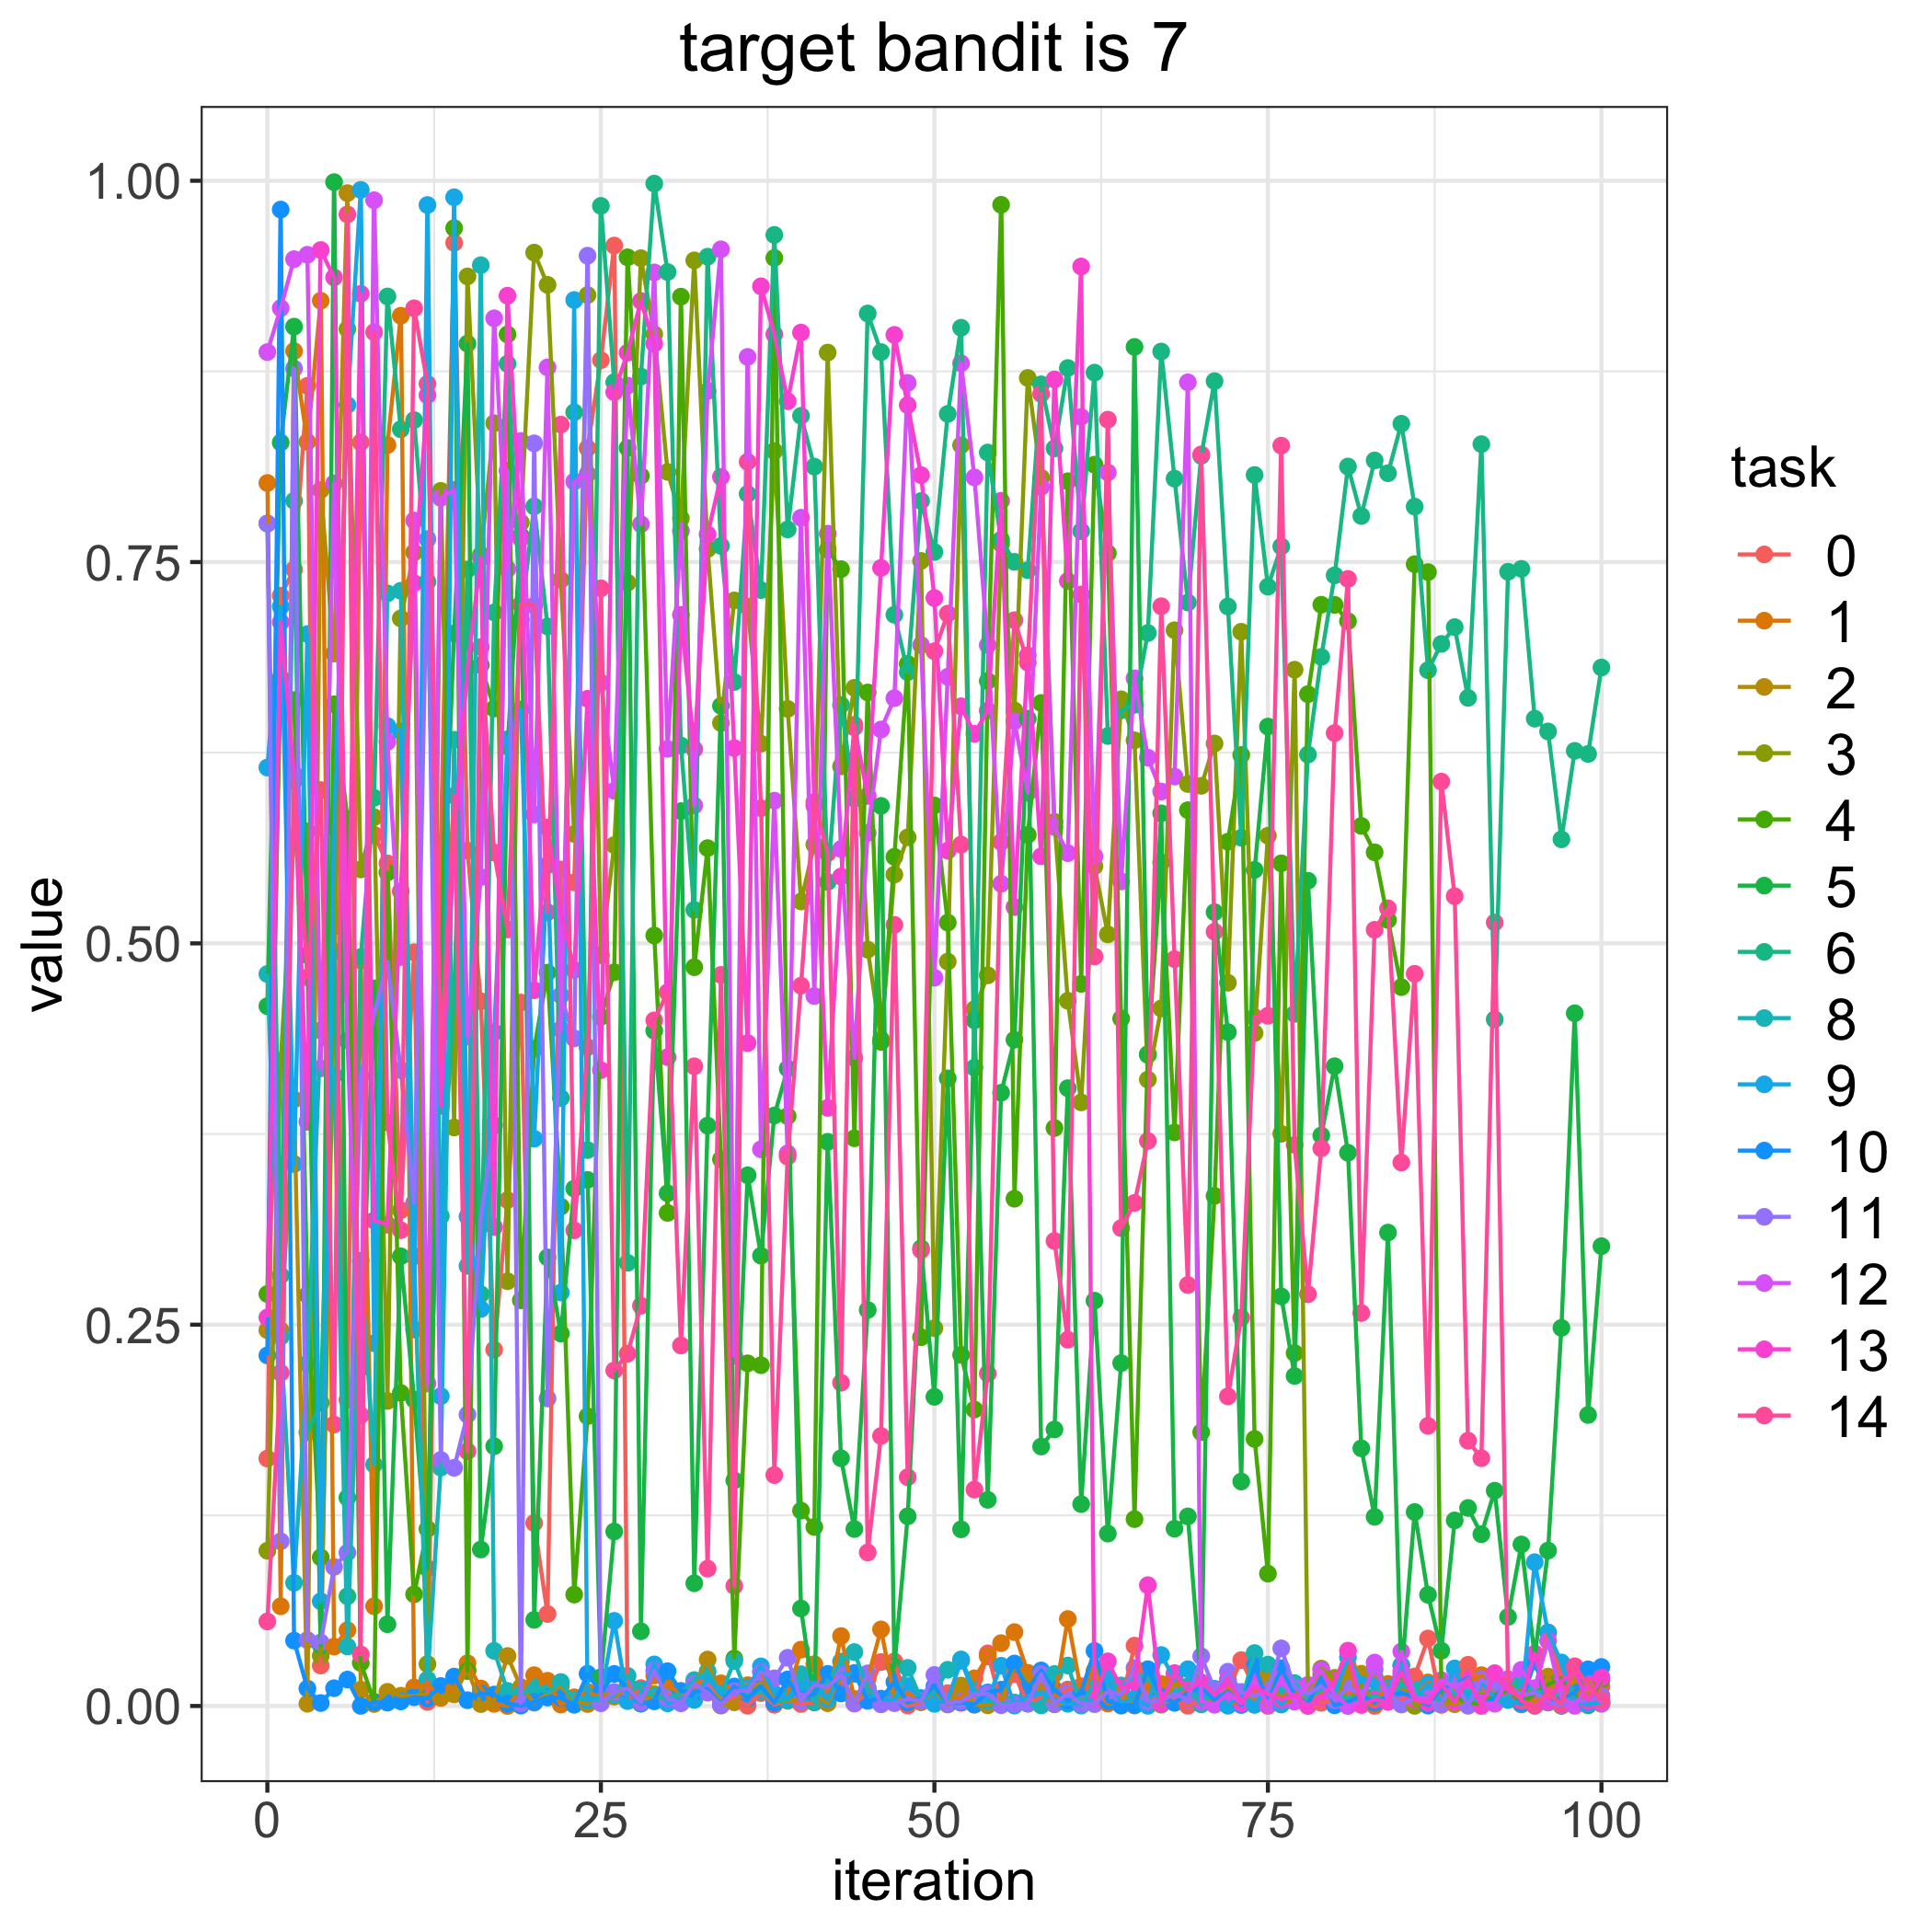

Values plotted in this chart, from the file beside it:
, 0.0, 1.0, 2.0, 3.0, 4.0, 5.0, 6.0, 8.0, 9.0, 10.0, 11.0, 12.0, 13.0, 14.0
0, 0.1622, 0.8018, 0.2464, 0.1018, 0.2701, 0.4588, 0.7753, 0.4799, 0.6153, 0.2298, 0.7752, 0.8877, 0.2547, 0.05543
1, 0.728, 0.06539, 0.2462, 0.4229, 0.674, 0.8283, 0.2823, 0.2421, 0.7209, 0.9811, 0.108, 0.9165, 0.7105, 0.2184
2, 0.7451, 0.8883, 0.3977, 0.569, 0.6595, 0.9043, 0.7901, 0.08076, 0.3553, 0.04285, 0.8769, 0.9486, 0.6111, 0.6066
3, 0.8655, 0.8288, 0.00149, 0.5735, 0.2695, 0.4922, 0.1795, 0.2244, 0.7028, 0.01143, 0.04324, 0.9515, 0.383, 0.4776
4, 0.02651, 0.9213, 0.7972, 0.03294, 0.09741, 0.03977, 0.1988, 0.4429, 0.06865, 0.001949, 0.04167, 0.4181, 0.9546, 0.6005
5, 0.511, 0.03896, 0.69, 0.4693, 0.6567, 0.9991, 0.4946, 0.4134, 0.5768, 0.01165, 0.09117, 0.8016, 0.9366, 0.1846
6, 0.2008, 0.0497, 0.9919, 0.9028, 0.5814, 0.1366, 0.07194, 0.03901, 0.853, 0.01731, 0.1005, 0.4363, 0.4668, 0.978
7, 0.8285, 0.4888, 0.01074, 0.5485, 0.02824, 0.2215, 0.491, 0.2919, 0.994, 8.037045277714753e-05, 0.413, 0.1906, 0.9259, 0.03383
8, 0.5712, 0.06542, 0.001284, 0.5827, 0.002834, 0.4705, 0.5954, 0.1583, 0.2378, 0.002391, 0.4534, 0.9872, 0.3183, 0.9007
9, 0.5524, 0.8267, 0.009289, 0.2, 0.5464, 0.0536, 0.9241, 0.7295, 0.6424, 0.002221, 0.488, 0.6322, 0.3155, 0.3826
10, 0.325, 0.9115, 0.006729, 0.713, 0.2052, 0.2948, 0.8371, 0.7312, 0.6391, 0.002968, 0.4169, 0.4911, 0.5341, 0.312
11, 0.4942, 0.01218, 0.006551, 0.7563, 0.07327, 0.201, 0.8431, 0.2949, 0.2468, 0.005758, 0.3299, 0.7772, 0.7361, 0.9164
12, 0.002669, 0.01419, 0.007888, 0.02748, 0.1161, 0.09021, 0.7371, 0.01737, 0.9841, 0.004902, 0.7651, 0.2114, 0.8594, 0.8668
13, 0.5662, 0.005307, 0.006542, 0.7967, 0.4412, 0.482, 0.3212, 0.1563, 0.2031, 0.01311, 0.1613, 0.792, 0.3934, 0.4236
14, 0.9593, 0.01127, 0.007585, 0.3793, 0.9689, 0.7032, 0.4667, 0.6335, 0.9892, 0.01929, 0.1562, 0.7973, 0.5675, 0.5968
15, 0.5608, 0.02802, 0.02392, 0.9373, 0.02293, 0.8932, 0.7451, 0.2885, 0.3209, 0.003793, 0.191, 0.4389, 0.6808, 0.167
16, 0.462, 0.0115, 0.001232, 0.7547, 0.6826, 0.1026, 0.27, 0.9446, 0.2603, 0.008278, 0.3203, 0.5435, 0.7527, 0.6943
17, 0.2336, 0.001405, 0.003585, 0.8411, 0.6539, 0.1703, 0.717, 0.03615, 0.4416, 0.00752, 0.3808, 0.9098, 0.314, 0.5595
18, 0.3317, 3.221943591966215e-05, 0.03279, 0.2785, 0.8993, 0.6291, 0.88, 0.009911, 0.6338, 0.001617, 0.8099, 0.7454, 0.9246, 0.5091
19, 0.4612, 0.01075, 0.01233, 0.7759, 0.266, 0.7672, 0.7124, 0.007674, 0.6534, 0.0002523, 0.001796, 0.8294, 0.7656, 0.7222
20, 0.12, 0.02019, 0.002149, 0.9529, 0.4308, 0.05647, 0.7865, 0.01241, 0.3719, 0.002707, 0.8278, 0.5845, 0.4693, 0.7214
21, 0.06032, 0.01654, 0.0079, 0.9317, 0.4808, 0.2941, 0.7078, 0.008683, 0.5512, 0.005563, 0.2016, 0.8776, 0.5759, 0.5204
22, 0.5485, 0.0009433, 0.01309, 0.7383, 0.3274, 0.2442, 0.3986, 0.01571, 0.2711, 0.005374, 0.4659, 0.4436, 0.5204, 0.8401
23, 0.54, 0.005672, 0.003584, 0.5717, 0.07306, 0.3392, 0.8482, 0.003864, 0.9218, 0.0008049, 0.4377, 0.8028, 0.4826, 0.3118
24, 0.8247, 0.009182, 0.001274, 0.925, 0.19, 0.3449, 0.3645, 0.006079, 0.003588, 0.02113, 0.9509, 0.8077, 0.6603, 0.432
25, 0.8824, 0.005187, 0.008753, 0.4922, 0.4518, 0.01892, 0.9835, 0.003043, 0.005631, 0.008555, 0.001805, 0.6709, 0.4169, 0.7328
26, 0.9575, 0.006183, 0.00653, 0.5644, 0.4811, 0.1144, 0.8679, 0.007147, 0.05581, 0.02103, 0.009117, 0.6001, 0.8614, 0.22
27, 0.004004, 0.01212, 0.01352, 0.7365, 0.9498, 0.8248, 0.2906, 0.01978, 0.003224, 0.01084, 0.01167, 0.8656, 0.8873, 0.231
28, 0.01172, 0.001485, 0.00187, 0.9492, 0.8065, 0.04898, 0.8716, 0.01049, 0.003186, 0.001713, 0.002404, 0.7748, 0.9211, 0.2624
29, 0.005161, 0.02, 0.007807, 0.8994, 0.5052, 0.4427, 0.9981, 0.006446, 0.02727, 0.003066, 0.02321, 0.9399, 0.8931, 0.4495
30, 0.007524, 0.01406, 0.003594, 0.8091, 0.3233, 0.3362, 0.9402, 0.005055, 0.001753, 0.02283, 0.004842, 0.6275, 0.4254, 0.4679
31, 0.003802, 0.007849, 0.009725, 0.7787, 0.924, 0.5867, 0.6297, 0.008447, 0.005045, 0.009809, 0.00176, 0.7705, 0.7154, 0.2364
32, 0.0152, 0.01089, 0.01359, 0.9478, 0.4844, 0.08046, 0.522, 0.01698, 0.004025, 0.009336, 0.01448, 0.5904, 0.6273, 0.4194
33, 0.01676, 0.01749, 0.03046, 0.7585, 0.5624, 0.3805, 0.9502, 0.0227, 0.01849, 0.0111, 0.008722, 0.8621, 0.7682, 0.09005
34, 0.003972, 0.01485, 0.0002339, 0.6445, 0.3584, 0.6557, 0.7606, 0.00758, 0.007671, 0.001325, 0.0006473, 0.955, 0.8059, 0.4793
35, 0.005133, 0.009841, 0.002427, 0.7249, 0.03113, 0.1479, 0.6714, 0.02951, 0.01107, 0.01279, 0.009768, 0.2297, 0.628, 0.0787
36, 0.0001662, 0.01363, 0.01103, 0.7209, 0.2246, 0.348, 0.7947, 0.006419, 0.01206, 0.004886, 0.009921, 0.8845, 0.4346, 0.8157
37, 0.008443, 0.02258, 0.01508, 0.6309, 0.2234, 0.2952, 0.7316, 0.009527, 0.02598, 0.01324, 0.02212, 0.365, 0.9308, 0.5886
38, 0.0007994, 0.004631, 0.00242, 0.8227, 0.9494, 0.3871, 0.9645, 0.003179, 0.008101, 0.002107, 0.01813, 0.5936, 0.8993, 0.1514
39, 0.00379, 0.006902, 0.00338, 0.6537, 0.3867, 0.4179, 0.7714, 0.003845, 0.005255, 0.01741, 0.03161, 0.3623, 0.8554, 0.3602
40, 0.001299, 0.03693, 0.004116, 0.5275, 0.1281, 0.06392, 0.8459, 0.02084, 0.01403, 0.004034, 0.003086, 0.779, 0.9005, 0.4722
41, 0.002297, 0.02743, 0.007123, 0.5648, 0.1174, 0.002556, 0.8126, 0.00282, 0.01547, 0.008132, 0.01379, 0.4655, 0.5902, 0.5927
42, 0.01235, 0.002897, 0.001829, 0.8873, 0.7581, 0.3699, 0.5402, 0.016, 0.004472, 0.02106, 0.01241, 0.7686, 0.3921, 0.5592
43, 0.01672, 0.04585, 0.02, 0.616, 0.7453, 0.1624, 0.6563, 0.02915, 0.02129, 0.008206, 0.02062, 0.5619, 0.5438, 0.2119
44, 0.001561, 0.004625, 0.003766, 0.6675, 0.3722, 0.116, 0.5949, 0.03536, 0.02108, 0.02167, 0.001852, 0.4248, 0.6416, 0.6434
45, 0.008786, 0.01807, 0.01203, 0.4959, 0.6645, 0.2596, 0.913, 0.01105, 0.006076, 0.00336, 0.0214, 0.5724, 0.5967, 0.1007
46, 0.02883, 0.05019, 0.002448, 0.437, 0.4354, 0.5901, 0.8877, 0.003043, 0.003389, 0.004837, 0.001081, 0.6402, 0.7461, 0.177
47, 0.02921, 0.005257, 0.004732, 0.5451, 0.5567, 0.02584, 0.7155, 0.00353, 0.00412, 0.01569, 0.001844, 0.6608, 0.8989, 0.5121
48, 0.0003636, 0.008412, 0.002489, 0.5695, 0.6832, 0.1244, 0.6778, 0.025, 0.01304, 0.002305, 0.004427, 0.8675, 0.8529, 0.15
49, 0.002449, 0.004776, 0.002724, 0.7508, 0.2418, 0.3001, 0.79, 0.004426, 0.004665, 0.005146, 0.00335, 0.6956, 0.807, 0.2989
50, 0.008869, 0.01088, 0.01005, 0.2477, 0.5904, 0.2027, 0.7566, 0.008674, 0.001413, 0.01291, 0.02036, 0.4775, 0.7264, 0.6915
51, 0.008428, 0.003155, 0.0009695, 0.488, 0.5136, 0.4115, 0.8471, 0.02375, 0.004298, 0.00171, 0.001743, 0.6748, 0.5608, 0.7162
52, 0.002056, 0.005793, 0.0134, 0.8266, 0.2302, 0.1158, 0.9036, 0.03055, 0.02969, 0.002388, 0.003121, 0.8803, 0.6554, 0.5647
53, 0.006227, 0.01814, 0.0008371, 0.4569, 0.1943, 0.4495, 0.4185, 0.01056, 0.007499, 0.001007, 0.007735, 0.8055, 0.6374, 0.1419
54, 0.03449, 0.03254, 0.0004426, 0.479, 0.672, 0.1352, 0.8218, 0.003184, 0.004051, 0.008878, 0.008004, 0.6956, 0.6526, 0.218
55, 0.001652, 0.04121, 0.003587, 0.762, 0.9842, 0.4021, 0.7647, 0.001505, 0.0264, 0.01068, 0.000536, 0.5391, 0.7902, 0.5665
56, 0.02088, 0.04843, 0.02581, 0.6527, 0.3326, 0.4368, 0.7501, 0.002275, 0.0002683, 0.02786, 0.00111, 0.6457, 0.5238, 0.7119
57, 0.001556, 0.02177, 0.01735, 0.8707, 0.5711, 0.6473, 0.7447, 0.001554, 0.006378, 0.01127, 0.00169, 0.5988, 0.6889, 0.6841
58, 0.005794, 0.01315, 0.00921, 0.8053, 0.6576, 0.1701, 0.8665, 0.0003901, 0.008807, 0.0233, 0.02093, 0.7992, 0.5571, 0.8603
59, 0.00462, 0.004419, 0.00108, 0.5797, 0.3789, 0.1813, 0.8245, 0.02098, 0.004029, 0.01078, 0.001424, 0.5763, 0.8697, 0.3049
... 41 more rows
